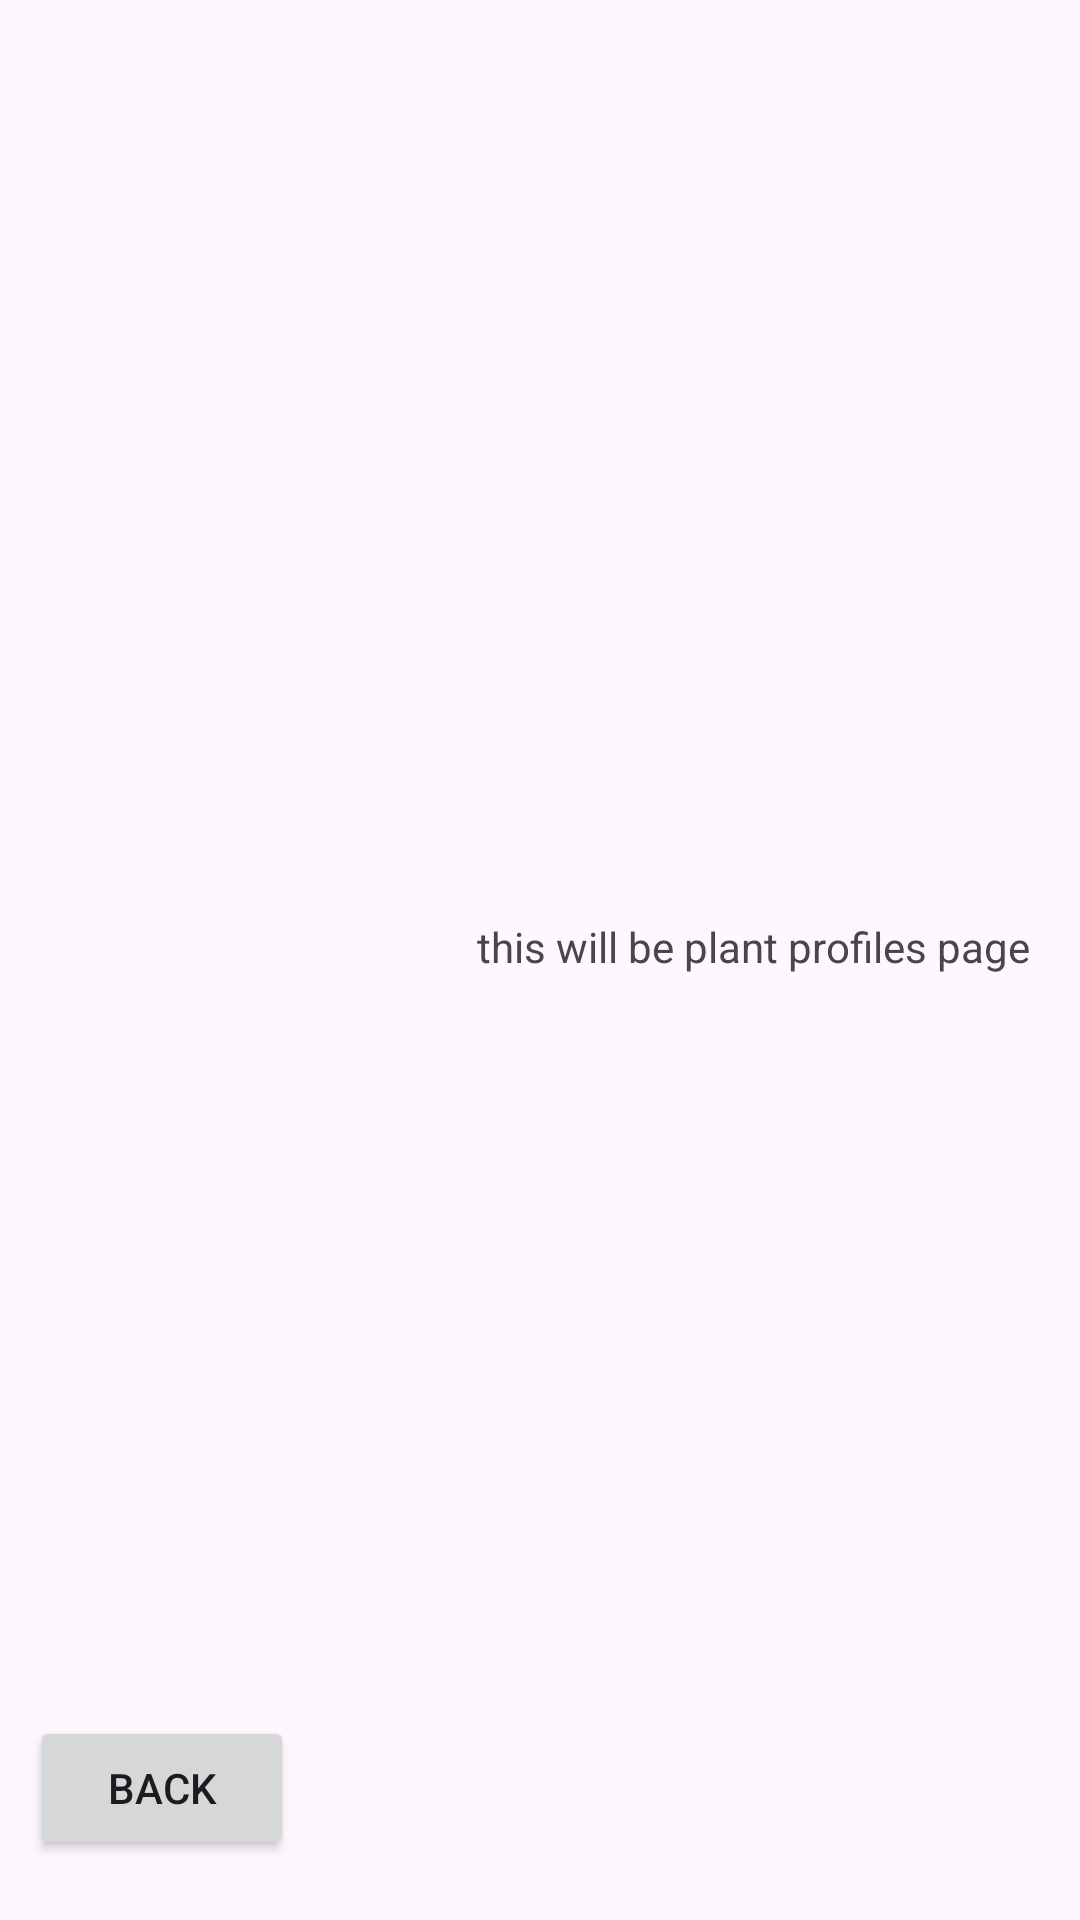

Produce the Android XML layout that renders to this screen, including the resource entries it uses.
<!-- AndroidManifest.xml: application theme Theme.NotGreenThumb -->
<!-- res/layout/activity_plant_profiles.xml -->
<?xml version="1.0" encoding="utf-8"?>
<androidx.constraintlayout.widget.ConstraintLayout xmlns:android="http://schemas.android.com/apk/res/android"
    xmlns:app="http://schemas.android.com/apk/res-auto"
    android:id="@+id/relativeLayout2"
    android:layout_width="match_parent"
    android:layout_height="match_parent">

    <TextView
        android:id="@+id/textView"
        android:layout_width="wrap_content"
        android:layout_height="wrap_content"
        android:layout_marginStart="159dp"
        android:layout_marginTop="306dp"
        android:text="this will be plant profiles page"
        app:layout_constraintStart_toStartOf="parent"
        app:layout_constraintTop_toTopOf="parent" />

    <Button
        android:id="@+id/PlantProfilesToHomeButton"
        android:layout_width="wrap_content"
        android:layout_height="wrap_content"
        android:layout_marginStart="10dp"
        android:layout_marginBottom="20dp"
        android:text="Back"
        app:layout_constraintBottom_toBottomOf="parent"
        app:layout_constraintStart_toStartOf="parent" />
</androidx.constraintlayout.widget.ConstraintLayout>
<!-- resources referenced by this layout -->
<resources>
  <style name="Theme.NotGreenThumb" parent="Theme.MaterialComponents.DayNight.DarkActionBar">
          <item name="windowNoTitle">true</item>
          
          <item name="colorPrimary">#00B147</item>
          <item name="colorPrimaryVariant">@color/purple_700</item>
          <item name="colorOnPrimary">@color/white</item>
          
          <item name="colorSecondary">@color/teal_200</item>
          <item name="colorSecondaryVariant">@color/teal_700</item>
          <item name="colorOnSecondary">@color/black</item>
          
          <item name="android:statusBarColor">?attr/colorPrimaryVariant</item>
          
      </style>
  <color name="purple_700">#FF3700B3</color>
  <color name="white">#FFFFFFFF</color>
  <color name="teal_200">#FF03DAC5</color>
  <color name="teal_700">#FF018786</color>
  <color name="black">#FF000000</color>
</resources>
